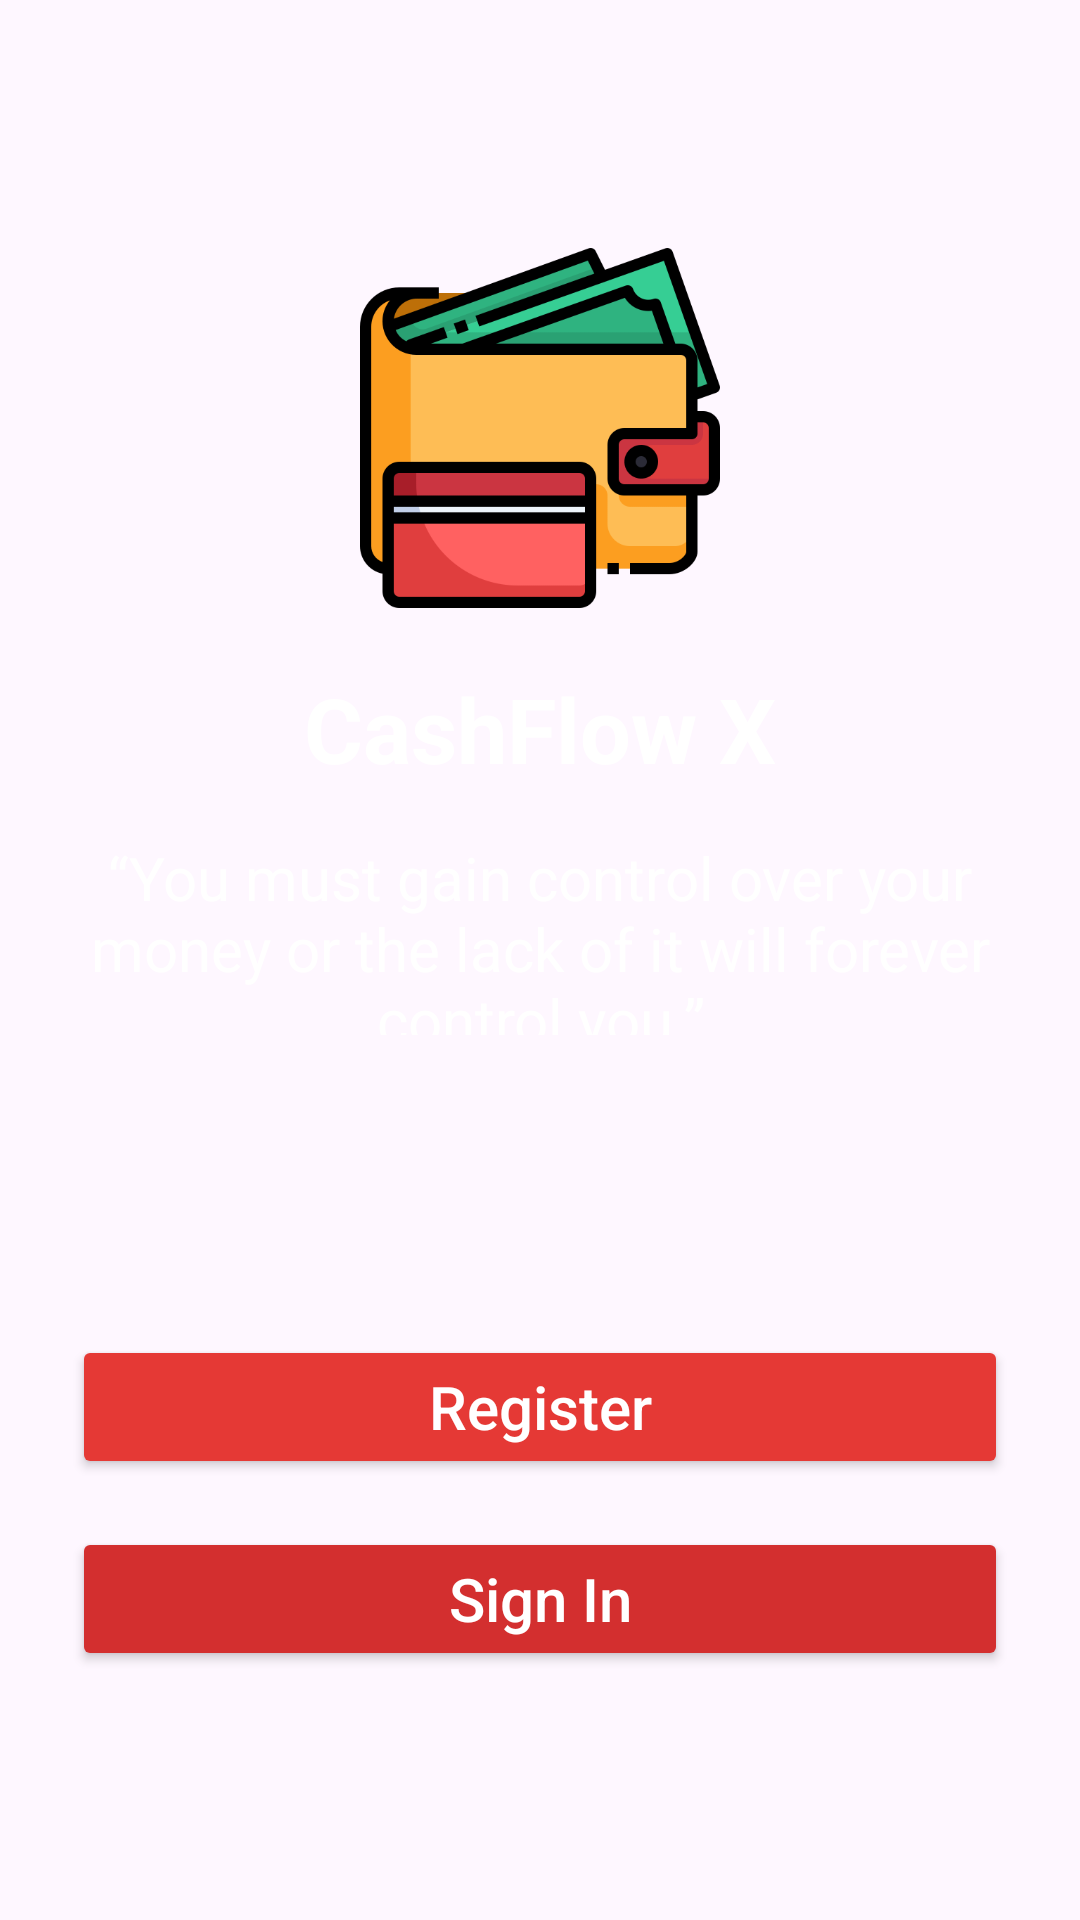

Here is an Android app screen rendered from its layout file. Give the layout XML and the strings, colors and styles it references.
<!-- AndroidManifest.xml: application theme Theme.OPSC6311_POE_CashFlowX -->
<!-- res/layout/activity_onboarding.xml -->
<?xml version="1.0" encoding="utf-8"?>
<LinearLayout xmlns:android="http://schemas.android.com/apk/res/android"
    xmlns:tools="http://schemas.android.com/tools"
    android:id="@+id/main_layout"
    android:layout_width="match_parent"
    android:layout_height="match_parent"
    android:background="@drawable/background_gradient"
    android:gravity="center"
    android:orientation="vertical"
    android:padding="24dp"
    tools:context=".Onboarding">


    <ImageView
        android:id="@+id/wallet_icon"
        android:layout_width="120dp"
        android:layout_height="120dp"
        android:layout_marginBottom="20dp"
        android:src="@drawable/wallet_logo_icon" />


    <TextView
        android:id="@+id/app_title"
        android:layout_width="wrap_content"
        android:layout_height="wrap_content"
        android:layout_marginBottom="16dp"
        android:text="CashFlow X"
        android:textColor="@android:color/white"
        android:textSize="30sp"
        android:textStyle="bold" />


    <TextView
        android:id="@+id/quote"
        android:layout_width="wrap_content"
        android:layout_height="66dp"
        android:layout_marginBottom="100dp"
        android:text="“You must gain control over your money or the lack of it will forever control you.”"
        android:textAlignment="center"
        android:textColor="@android:color/white"
        android:textSize="20sp" />


    <Button
        android:id="@+id/btn_register"
        android:layout_width="match_parent"
        android:layout_height="wrap_content"
        android:layout_marginBottom="16dp"
        android:backgroundTint="#E53935"
        android:text="Register"
        android:textSize="20sp"
        android:textAllCaps="false"
        android:textColor="@android:color/white" />


    <Button
        android:id="@+id/btn_sign_in"
        android:layout_width="match_parent"
        android:layout_height="wrap_content"
        android:backgroundTint="#D32F2F"
        android:text="Sign In"
        android:textSize="20sp"
        android:textAllCaps="false"
        android:textColor="@android:color/white" />

</LinearLayout>
<!-- resources referenced by this layout -->
<resources>
  <!-- drawable wallet_logo_icon: png bitmap (drawable, 27531 bytes) -->
  <style name="Theme.OPSC6311_POE_CashFlowX" parent="Base.Theme.OPSC6311_POE_CashFlowX" />
  <style name="Base.Theme.OPSC6311_POE_CashFlowX" parent="Theme.Material3.DayNight.NoActionBar">
          
          
      </style>
</resources>
